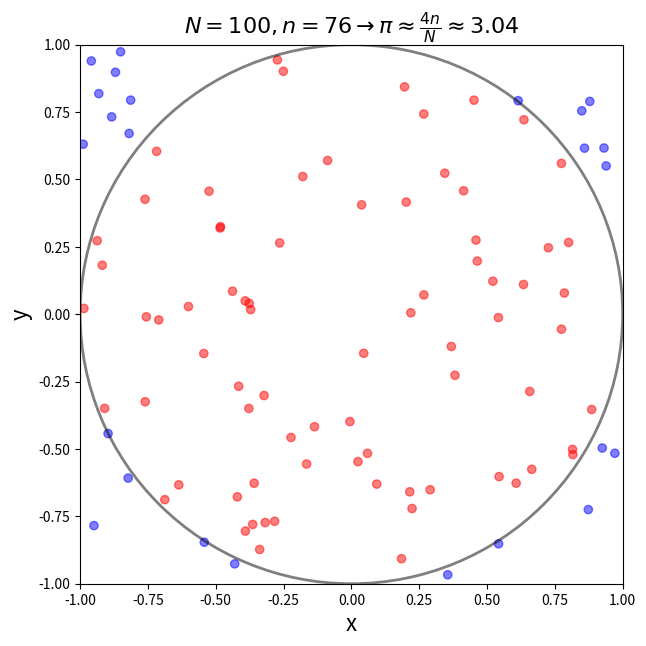
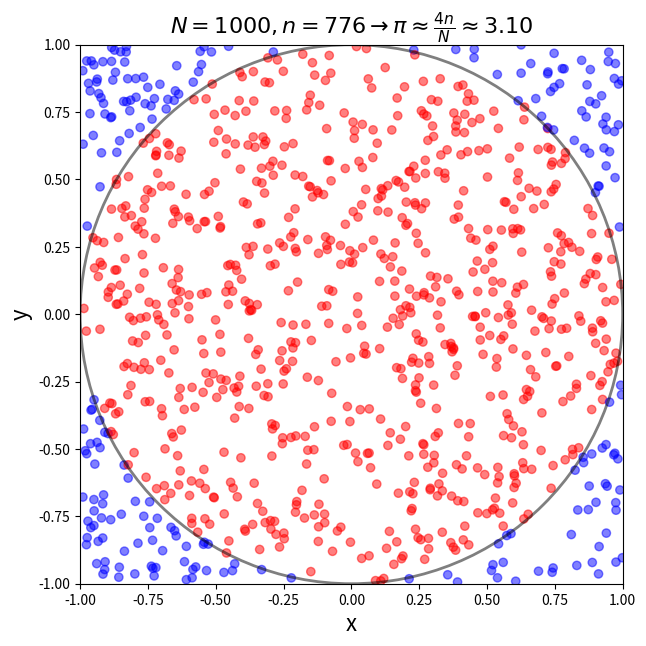
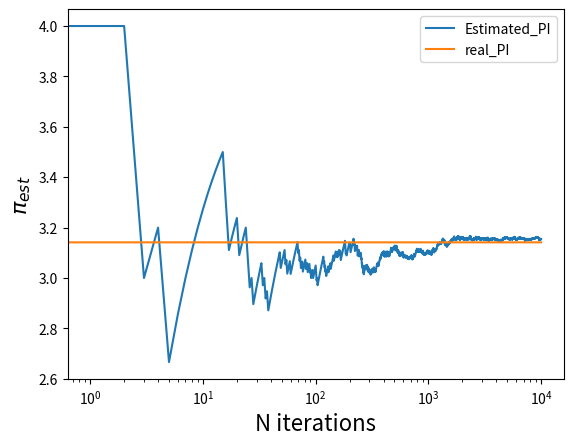
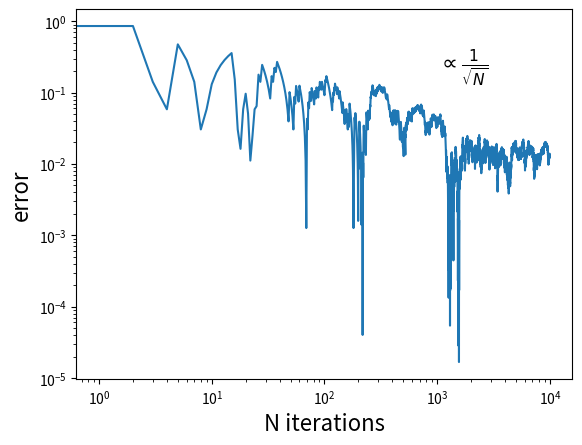

These charts were generated, in order, by the following Python code:
############## Monte carlo using random sampling ######################

# Estimating the value of PI ............................

import numpy as np
import matplotlib.pyplot as plt
import pandas as pd
import scipy.integrate as integrate

fontsize = 16

def PI_Approx(N):
    np.random.seed(seed=42)
    inside = 0
    PI_approx = []
    rand = []
    rand2 = []
    for i in range(1,N):
        r = np.random.uniform(low=-1,high=1)
        rand.append(r)
        r2 = np.random.uniform(low =-1,high=1)
        rand2.append(r2)

        if (r*r + r2*r2 <1):
            inside = inside +1
            
        
        PI_approx.append(4*inside/i)

        if i == 100 or i == 1000 or i == 10000:
            circle1 = plt.Circle((0,0), 1, color = 'black', fill = False, linewidth = 2, alpha = 0.5)
            fig, ax = plt.subplots(figsize = (7,7))
            color = np.array(rand)*np.array(rand) + np.array(rand2)*np.array(rand2) < 1
            plt.scatter(rand, rand2, c = color, cmap = 'bwr', alpha = 0.5)
            ax.add_patch(circle1)
            plt.title(r'$ N = %s, n = %s \rightarrow \pi \approx \frac{4n}{N} \approx %.2f$' %(i, inside, 4*inside/i), fontsize = fontsize)
            plt.xlim(-1,1)
            plt.ylim(-1,1)
            plt.xlabel('x', fontsize = fontsize)
            plt.ylabel('y', fontsize = fontsize)
            plt.savefig('MC_circle_N-%s.jpg' %i, bbox_inches ='tight', dpi = 300)

    
    PI_approx = pd.DataFrame(PI_approx, columns = ['Estimated_PI'])
    PI_approx['real_PI'] = np.pi
    PI_approx['Error'] = np.pi - PI_approx['Estimated_PI']


    #print(inside)
    #print(PI_approx)
    return PI_approx

    

df_PI = PI_Approx(10000)
print(df_PI)

plt.figure()
df_PI[['Estimated_PI', 'real_PI']].plot(logx = True)
plt.xlabel('N iterations', fontsize = fontsize)
plt.ylabel(r'$ \pi_{est} $', fontsize=fontsize)
plt.savefig('real_vs_estimated_pi.jpg', bbox_inches = 'tight', dpi = 300)

plt.figure()
df_PI['N_scaling'] = 1/np.sqrt(df_PI.index.values)
df_PI['Error'].abs().plot(logy = True, logx = True)
plt.text(1000, 0.2, r'$ \propto \frac{1}{\sqrt{N}}$', fontsize = fontsize)
plt.ylabel('error', fontsize=fontsize)
plt.xlabel('N iterations', fontsize  = fontsize)
plt.savefig('real_vs_estimated_p_Scaling.jpg', bbox_inches = 'tight', dpi = 300)

